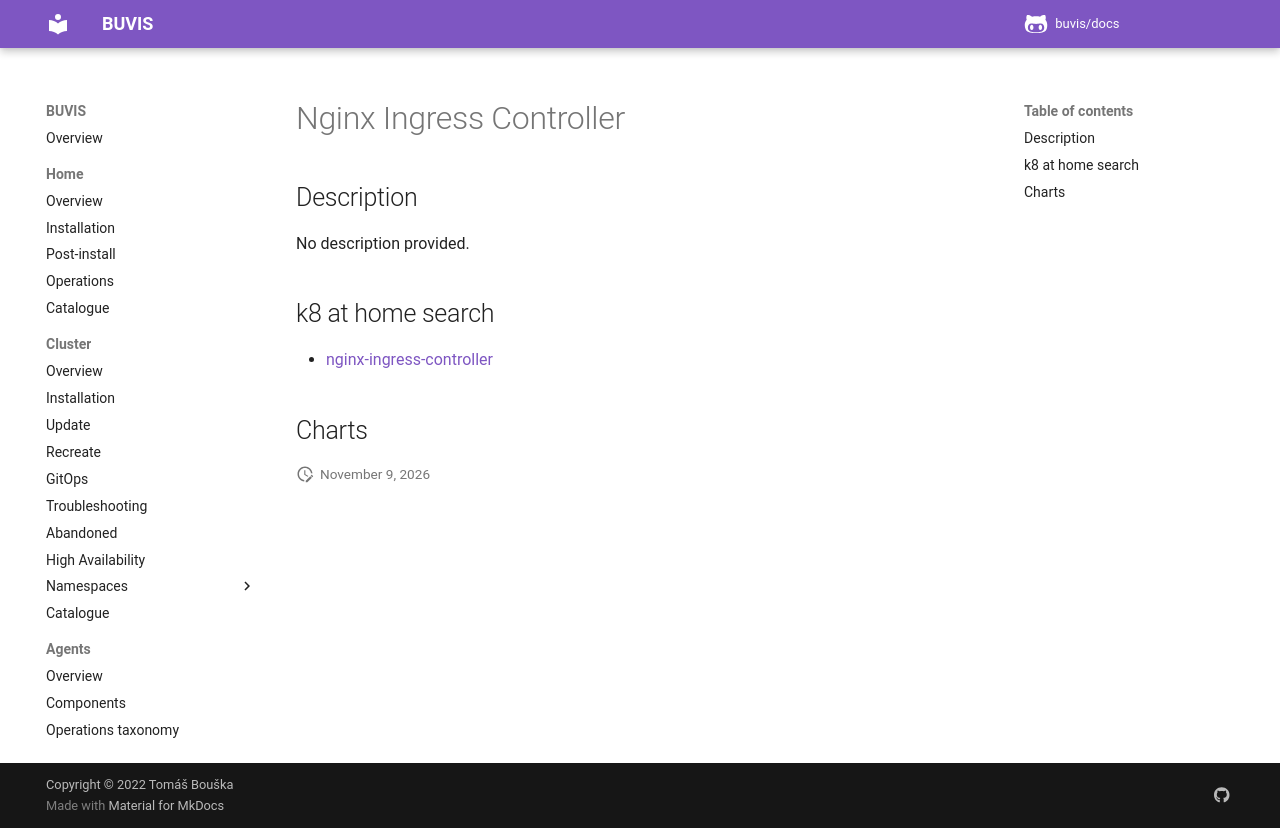

repository: buvis/docs · page: cluster/catalogue/nginx-ingress-controller/index.html · generator: mkdocs

# Nginx Ingress Controller

## Description

No description provided.

## k8 at home search

- [nginx-ingress-controller](https://nanne.dev/k8s-at-home-search/#/nginx-ingress-controller)

## Charts
